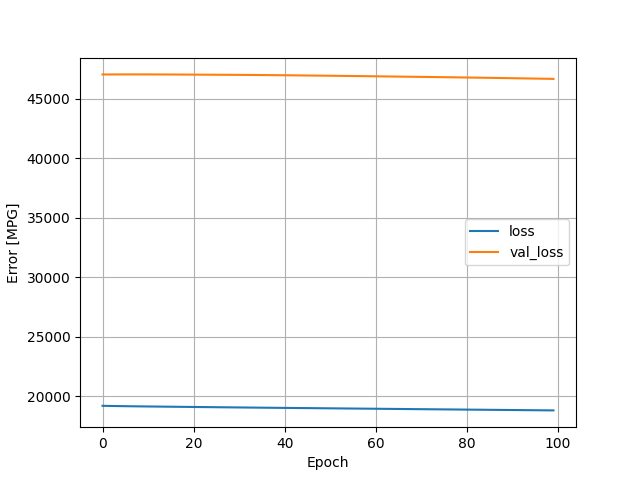

Data behind this chart, as committed beside it:
, loss, val_loss, epoch
0, 19178, 47047, 0
1, 19172, 47049, 1
2, 19165, 47051, 2
3, 19159, 47052, 3
4, 19154, 47053, 4
5, 19148, 47054, 5
6, 19142, 47054, 6
7, 19138, 47054, 7
8, 19133, 47054, 8
9, 19128, 47053, 9
10, 19124, 47052, 10
11, 19119, 47051, 11
12, 19115, 47050, 12
13, 19111, 47048, 13
14, 19107, 47047, 14
15, 19102, 47045, 15
16, 19098, 47044, 16
17, 19094, 47042, 17
18, 19090, 47040, 18
19, 19086, 47038, 19
20, 19082, 47036, 20
21, 19078, 47034, 21
22, 19074, 47032, 22
23, 19070, 47030, 23
24, 19066, 47028, 24
25, 19062, 47026, 25
26, 19058, 47023, 26
27, 19054, 47021, 27
28, 19050, 47019, 28
29, 19046, 47016, 29
30, 19042, 47014, 30
31, 19038, 47011, 31
32, 19034, 47009, 32
33, 19030, 47006, 33
34, 19026, 47004, 34
35, 19022, 47000, 35
36, 19018, 46997, 36
37, 19015, 46993, 37
38, 19011, 46990, 38
39, 19007, 46986, 39
40, 19004, 46982, 40
41, 19000, 46978, 41
42, 18997, 46974, 42
43, 18993, 46970, 43
44, 18989, 46966, 44
45, 18986, 46962, 45
46, 18982, 46958, 46
47, 18978, 46954, 47
48, 18975, 46950, 48
49, 18971, 46946, 49
50, 18967, 46941, 50
51, 18964, 46936, 51
52, 18960, 46932, 52
53, 18957, 46928, 53
54, 18953, 46923, 54
55, 18950, 46918, 55
56, 18946, 46914, 56
57, 18942, 46909, 57
58, 18939, 46904, 58
59, 18935, 46900, 59
... 40 more rows
